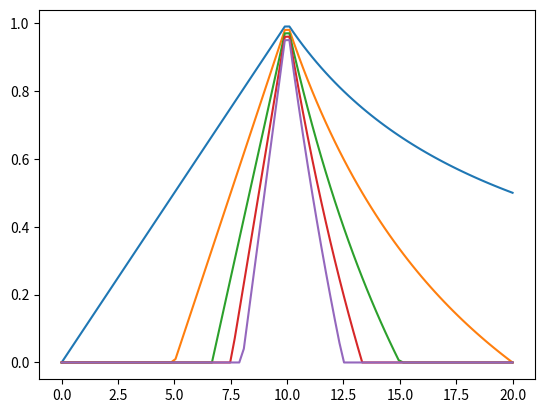

Generate this figure with matplotlib:

import numpy as np
import matplotlib.pyplot as plt

def fuzzy(gamma):
  arr=np.linspace(0, 20, 100)
  list_x=[]
  for i in arr:
    factor=gamma*abs((10/max(i,10)-(i/max(i,10)))) 
    # print(factor)
    if factor ==0:
      x=1
    if factor>0 and factor<=1:
      x=1-factor
    if factor >1:
      x=0
    list_x.append(x)
  return arr, list_x

for i in range(1, 6):
  arr, list_x=fuzzy(i)
  plt.plot(arr, list_x)
  plt.show()